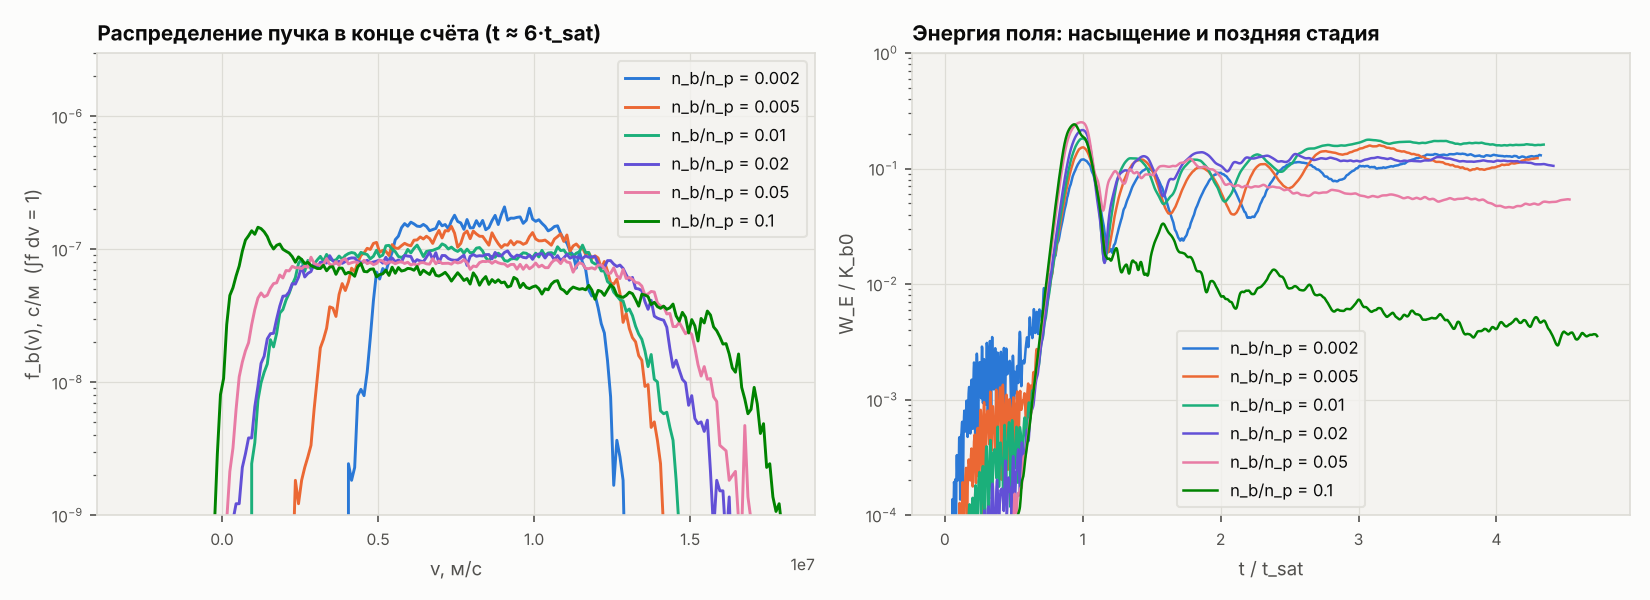

Source data for this figure (header and first rows):
alpha; t_sat; t_end; plateau_v1; plateau_v2; WE_end_frac; WE_ql_frac; ql_diff; WE_sat_frac; energy_err
0.002; 1.91085e-08; 8.26027e-08; 4.96046e+06; 1.1513e+07; 0.1279; 0.1429; 11.72; 0.1196; 0.001885
0.005; 1.54215e-08; 6.62949e-08; 3.84838e+06; 1.26504e+07; 0.1068; 0.1273; 19.2; 0.1525; 0.0008184
0.01; 1.30994e-08; 5.69002e-08; 2.2182e+06; 1.26912e+07; 0.1621; 0.1763; 8.737; 0.1818; 0.000379
0.02; 1.12028e-08; 4.94553e-08; 1.95404e+06; 1.35272e+07; 0.1145; 0.1443; 26.11; 0.2151; 0.000234
0.05; 9.27065e-09; 4.20104e-08; 1.12858e+06; 1.40322e+07; 0.0512; 0.143; 179.2; 0.2502; 0.0002072
0.1; 7.94121e-09; 3.75789e-08; 237422; 1.5626e+07; 0.004122; 0.08617; 1991; 0.189; 0.0003668
